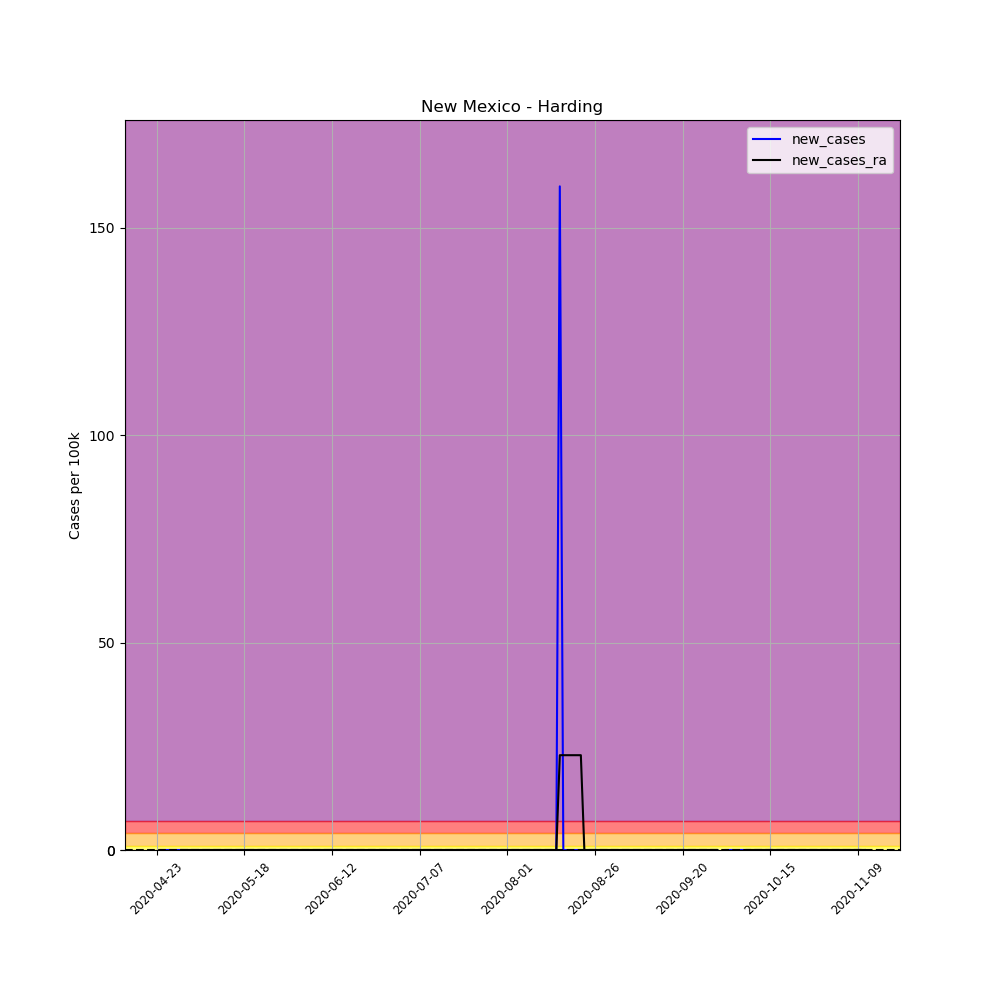

Values plotted in this chart, from the file beside it:
, date, county, state, fips, cases, deaths, COUNTY, STNAME, CTYNAME, POPESTIMATE2019, per_100k, per_100k_ra, new_cases, new_cases_ra
642026, 2020-04-23, Harding, New Mexico, 35021, 1, 0, 21, New Mexico, Harding, 625, 160.0, , , 
642027, 2020-04-24, Harding, New Mexico, 35021, 1, 0, 21, New Mexico, Harding, 625, 160.0, , 0.0, 
642028, 2020-04-25, Harding, New Mexico, 35021, 1, 0, 21, New Mexico, Harding, 625, 160.0, , 0.0, 
642029, 2020-04-26, Harding, New Mexico, 35021, 1, 0, 21, New Mexico, Harding, 625, 160.0, , 0.0, 
642030, 2020-04-27, Harding, New Mexico, 35021, 1, 0, 21, New Mexico, Harding, 625, 160.0, , 0.0, 
642031, 2020-04-28, Harding, New Mexico, 35021, 1, 0, 21, New Mexico, Harding, 625, 160.0, , 0.0, 
642032, 2020-04-29, Harding, New Mexico, 35021, 1, 0, 21, New Mexico, Harding, 625, 160.0, 160.0, 0.0, 
642033, 2020-04-30, Harding, New Mexico, 35021, 1, 0, 21, New Mexico, Harding, 625, 160.0, 160.0, 0.0, 0.0
642034, 2020-05-01, Harding, New Mexico, 35021, 1, 0, 21, New Mexico, Harding, 625, 160.0, 160.0, 0.0, 0.0
642035, 2020-05-02, Harding, New Mexico, 35021, 1, 0, 21, New Mexico, Harding, 625, 160.0, 160.0, 0.0, 0.0
642036, 2020-05-03, Harding, New Mexico, 35021, 1, 0, 21, New Mexico, Harding, 625, 160.0, 160.0, 0.0, 0.0
642037, 2020-05-04, Harding, New Mexico, 35021, 1, 0, 21, New Mexico, Harding, 625, 160.0, 160.0, 0.0, 0.0
642038, 2020-05-05, Harding, New Mexico, 35021, 1, 0, 21, New Mexico, Harding, 625, 160.0, 160.0, 0.0, 0.0
642039, 2020-05-06, Harding, New Mexico, 35021, 1, 0, 21, New Mexico, Harding, 625, 160.0, 160.0, 0.0, 0.0
642040, 2020-05-07, Harding, New Mexico, 35021, 1, 0, 21, New Mexico, Harding, 625, 160.0, 160.0, 0.0, 0.0
642041, 2020-05-08, Harding, New Mexico, 35021, 1, 0, 21, New Mexico, Harding, 625, 160.0, 160.0, 0.0, 0.0
642042, 2020-05-09, Harding, New Mexico, 35021, 1, 0, 21, New Mexico, Harding, 625, 160.0, 160.0, 0.0, 0.0
642043, 2020-05-10, Harding, New Mexico, 35021, 1, 0, 21, New Mexico, Harding, 625, 160.0, 160.0, 0.0, 0.0
642044, 2020-05-11, Harding, New Mexico, 35021, 1, 0, 21, New Mexico, Harding, 625, 160.0, 160.0, 0.0, 0.0
642045, 2020-05-12, Harding, New Mexico, 35021, 1, 0, 21, New Mexico, Harding, 625, 160.0, 160.0, 0.0, 0.0
642046, 2020-05-13, Harding, New Mexico, 35021, 1, 0, 21, New Mexico, Harding, 625, 160.0, 160.0, 0.0, 0.0
642047, 2020-05-14, Harding, New Mexico, 35021, 1, 0, 21, New Mexico, Harding, 625, 160.0, 160.0, 0.0, 0.0
642048, 2020-05-15, Harding, New Mexico, 35021, 1, 0, 21, New Mexico, Harding, 625, 160.0, 160.0, 0.0, 0.0
642049, 2020-05-16, Harding, New Mexico, 35021, 1, 0, 21, New Mexico, Harding, 625, 160.0, 160.0, 0.0, 0.0
642050, 2020-05-17, Harding, New Mexico, 35021, 1, 0, 21, New Mexico, Harding, 625, 160.0, 160.0, 0.0, 0.0
642051, 2020-05-18, Harding, New Mexico, 35021, 1, 0, 21, New Mexico, Harding, 625, 160.0, 160.0, 0.0, 0.0
642052, 2020-05-19, Harding, New Mexico, 35021, 1, 0, 21, New Mexico, Harding, 625, 160.0, 160.0, 0.0, 0.0
642053, 2020-05-20, Harding, New Mexico, 35021, 1, 0, 21, New Mexico, Harding, 625, 160.0, 160.0, 0.0, 0.0
642054, 2020-05-21, Harding, New Mexico, 35021, 1, 0, 21, New Mexico, Harding, 625, 160.0, 160.0, 0.0, 0.0
642055, 2020-05-22, Harding, New Mexico, 35021, 1, 0, 21, New Mexico, Harding, 625, 160.0, 160.0, 0.0, 0.0
642056, 2020-05-23, Harding, New Mexico, 35021, 1, 0, 21, New Mexico, Harding, 625, 160.0, 160.0, 0.0, 0.0
642057, 2020-05-24, Harding, New Mexico, 35021, 1, 0, 21, New Mexico, Harding, 625, 160.0, 160.0, 0.0, 0.0
642058, 2020-05-25, Harding, New Mexico, 35021, 1, 0, 21, New Mexico, Harding, 625, 160.0, 160.0, 0.0, 0.0
642059, 2020-05-26, Harding, New Mexico, 35021, 1, 0, 21, New Mexico, Harding, 625, 160.0, 160.0, 0.0, 0.0
642060, 2020-05-27, Harding, New Mexico, 35021, 1, 0, 21, New Mexico, Harding, 625, 160.0, 160.0, 0.0, 0.0
642061, 2020-05-28, Harding, New Mexico, 35021, 1, 0, 21, New Mexico, Harding, 625, 160.0, 160.0, 0.0, 0.0
642062, 2020-05-29, Harding, New Mexico, 35021, 1, 0, 21, New Mexico, Harding, 625, 160.0, 160.0, 0.0, 0.0
642063, 2020-05-30, Harding, New Mexico, 35021, 1, 0, 21, New Mexico, Harding, 625, 160.0, 160.0, 0.0, 0.0
642064, 2020-05-31, Harding, New Mexico, 35021, 1, 0, 21, New Mexico, Harding, 625, 160.0, 160.0, 0.0, 0.0
642065, 2020-06-01, Harding, New Mexico, 35021, 1, 0, 21, New Mexico, Harding, 625, 160.0, 160.0, 0.0, 0.0
642066, 2020-06-02, Harding, New Mexico, 35021, 1, 0, 21, New Mexico, Harding, 625, 160.0, 160.0, 0.0, 0.0
642067, 2020-06-03, Harding, New Mexico, 35021, 1, 0, 21, New Mexico, Harding, 625, 160.0, 160.0, 0.0, 0.0
642068, 2020-06-04, Harding, New Mexico, 35021, 1, 0, 21, New Mexico, Harding, 625, 160.0, 160.0, 0.0, 0.0
642069, 2020-06-05, Harding, New Mexico, 35021, 1, 0, 21, New Mexico, Harding, 625, 160.0, 160.0, 0.0, 0.0
642070, 2020-06-06, Harding, New Mexico, 35021, 1, 0, 21, New Mexico, Harding, 625, 160.0, 160.0, 0.0, 0.0
642071, 2020-06-07, Harding, New Mexico, 35021, 1, 0, 21, New Mexico, Harding, 625, 160.0, 160.0, 0.0, 0.0
642072, 2020-06-08, Harding, New Mexico, 35021, 1, 0, 21, New Mexico, Harding, 625, 160.0, 160.0, 0.0, 0.0
642073, 2020-06-09, Harding, New Mexico, 35021, 1, 0, 21, New Mexico, Harding, 625, 160.0, 160.0, 0.0, 0.0
642074, 2020-06-10, Harding, New Mexico, 35021, 1, 0, 21, New Mexico, Harding, 625, 160.0, 160.0, 0.0, 0.0
642075, 2020-06-11, Harding, New Mexico, 35021, 1, 0, 21, New Mexico, Harding, 625, 160.0, 160.0, 0.0, 0.0
642076, 2020-06-12, Harding, New Mexico, 35021, 1, 0, 21, New Mexico, Harding, 625, 160.0, 160.0, 0.0, 0.0
642077, 2020-06-13, Harding, New Mexico, 35021, 1, 0, 21, New Mexico, Harding, 625, 160.0, 160.0, 0.0, 0.0
642078, 2020-06-14, Harding, New Mexico, 35021, 1, 0, 21, New Mexico, Harding, 625, 160.0, 160.0, 0.0, 0.0
642079, 2020-06-15, Harding, New Mexico, 35021, 1, 0, 21, New Mexico, Harding, 625, 160.0, 160.0, 0.0, 0.0
642080, 2020-06-16, Harding, New Mexico, 35021, 1, 0, 21, New Mexico, Harding, 625, 160.0, 160.0, 0.0, 0.0
642081, 2020-06-17, Harding, New Mexico, 35021, 1, 0, 21, New Mexico, Harding, 625, 160.0, 160.0, 0.0, 0.0
642082, 2020-06-18, Harding, New Mexico, 35021, 1, 0, 21, New Mexico, Harding, 625, 160.0, 160.0, 0.0, 0.0
642083, 2020-06-19, Harding, New Mexico, 35021, 1, 0, 21, New Mexico, Harding, 625, 160.0, 160.0, 0.0, 0.0
642084, 2020-06-20, Harding, New Mexico, 35021, 1, 0, 21, New Mexico, Harding, 625, 160.0, 160.0, 0.0, 0.0
642085, 2020-06-21, Harding, New Mexico, 35021, 1, 0, 21, New Mexico, Harding, 625, 160.0, 160.0, 0.0, 0.0
... 143 more rows
